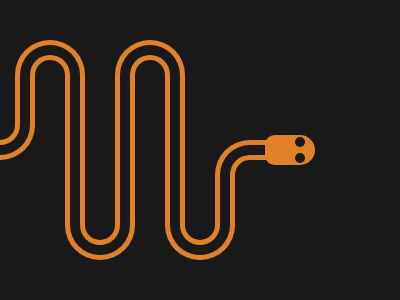

Write the HTML and CSS that draws this image.

<!DOCTYPE html>
<html lang="en">
<head>
    <meta charset="UTF-8">
    <meta http-equiv="X-UA-Compatible" content="IE=edge">
    <meta name="viewport" content="width=device-width, initial-scale=1.0">
    <title>Danger Noodle</title>
    <style>
        * {
          margin: 0;
        }
        section {
            position: relative;
            width: 400px;
            height: 300px;
            background: #191919;
            overflow: hidden;
        }
        p,a,b{
            position: absolute;
        }
        p {
            width: 30px;
            height: 140px;
            background: #191919;
            border-radius: 15px;
            box-shadow: 0 0 0 5px #E08027,
            0 0 0 15px #191919,
            0 0 0 20px #E08027;
            clip: rect(20px, 50px, 160px, -20px);
            top: 100px;
            left: 85px;
        }
        p[i] {
            clip: rect(80px, 50px, 160px, -20px);
            left: 185px;
        }
        p[j] {
            clip: rect(-20px, 50px, 120px, -20px);
            top: 60px;
            left: 135px;
        }
        p[k] {
            clip: rect(-20px, 50px, 60px, -20px);
            top: 60px;
            left: 35px;
        }
        p[l] {
            width: 60px;
            height: 50px;
            clip: rect(-20px, 40px, 30px, -20px);
            top: 160px;
            left: 235px;
        }
        p[m] {
            width: 60px;
            height: 50px;
            clip: rect(20px, 80px, 70px, -20px);
            top: 90px;
            left: -45px;
        }
        a {
            width: 50px;
            height: 30px;
            border-radius: 13px 20px 20px 13px;
            background: #E08027;
            top: 135px;
            left: 265px;
        }
        b {
            width: 10px;
            height: 10px;
            border-radius: 50%;
            background: #191919;
            top: 153px;
            left: 295px;
        }
        b[i] {
            top: 137px;
        }
      </style>
</head>
<body>
    <section>
        <p></p>
        <p i></p>
        <p j></p>
        <p k></p>
        <p l></p>
        <p m></p>
        <a></a>
        <b></b>
        <b i></b>
    </section>
</body>
</html>